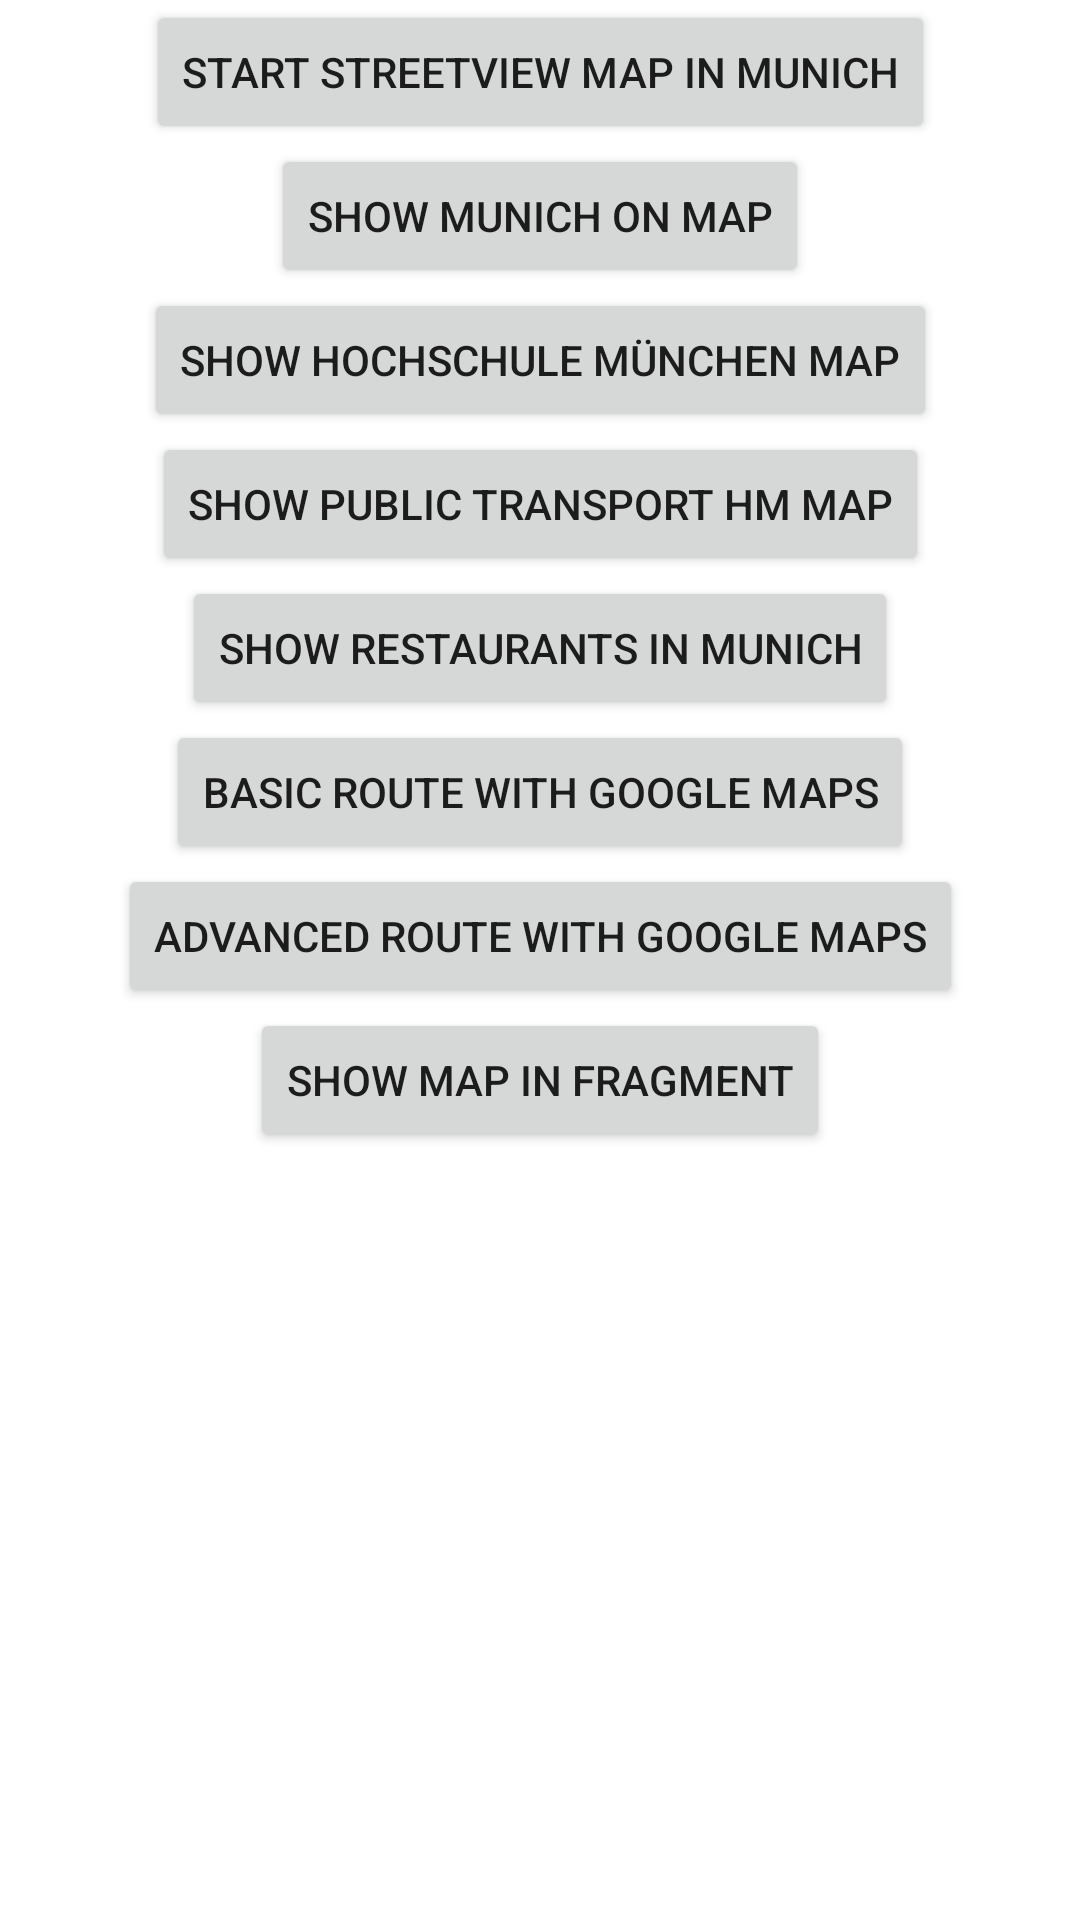

Produce the Android XML layout that renders to this screen, including the resource entries it uses.
<!-- AndroidManifest.xml: application theme Theme.Geomaps -->
<!-- res/layout/activity_main.xml -->
<?xml version="1.0" encoding="utf-8"?>

<androidx.constraintlayout.widget.ConstraintLayout xmlns:android="http://schemas.android.com/apk/res/android"
    xmlns:app="http://schemas.android.com/apk/res-auto"
    xmlns:tools="http://schemas.android.com/tools"
    android:layout_width="match_parent"
    android:layout_height="match_parent"
    tools:context=".MainActivity">

    <Button
        android:id="@+id/munich_streetview_button"
        android:layout_width="wrap_content"
        android:layout_height="wrap_content"
        android:text="Start Streetview Map in Munich"
        app:layout_constraintEnd_toEndOf="parent"
        app:layout_constraintStart_toStartOf="parent"
        app:layout_constraintTop_toTopOf="parent" />


    <Button
        android:id="@+id/munich_map_button"
        android:layout_width="wrap_content"
        android:layout_height="wrap_content"
        android:text="Show Munich on Map"
        app:layout_constraintEnd_toEndOf="parent"
        app:layout_constraintStart_toStartOf="parent"
        app:layout_constraintTop_toBottomOf="@+id/munich_streetview_button" />

    <Button
        android:id="@+id/hochschule_münchen_map_button"
        android:layout_width="wrap_content"
        android:layout_height="wrap_content"
        android:text="Show Hochschule München Map"
        app:layout_constraintEnd_toEndOf="parent"
        app:layout_constraintStart_toStartOf="parent"
        app:layout_constraintTop_toBottomOf="@+id/munich_map_button" />

    <Button
        android:id="@+id/hochschule_münchen_public_transport_map_button"
        android:layout_width="wrap_content"
        android:layout_height="wrap_content"
        android:text="Show Public Transport HM Map"
        app:layout_constraintEnd_toEndOf="parent"
        app:layout_constraintStart_toStartOf="parent"
        app:layout_constraintTop_toBottomOf="@+id/hochschule_münchen_map_button" />

    <Button
        android:id="@+id/munich_restaurant_map_button"
        android:layout_width="wrap_content"
        android:layout_height="wrap_content"
        android:text="Show Restaurants in Munich"
        app:layout_constraintEnd_toEndOf="parent"
        app:layout_constraintStart_toStartOf="parent"
        app:layout_constraintTop_toBottomOf="@+id/hochschule_münchen_public_transport_map_button" />

    <Button
        android:id="@+id/basic_route_button"
        android:layout_width="wrap_content"
        android:layout_height="wrap_content"
        android:text="Basic Route with Google Maps"
        app:layout_constraintEnd_toEndOf="parent"
        app:layout_constraintStart_toStartOf="parent"
        app:layout_constraintTop_toBottomOf="@+id/munich_restaurant_map_button" />

    <Button
        android:id="@+id/advanced_route_button"
        android:layout_width="wrap_content"
        android:layout_height="wrap_content"
        android:text="Advanced Route with Google Maps"
        app:layout_constraintEnd_toEndOf="parent"
        app:layout_constraintStart_toStartOf="parent"
        app:layout_constraintTop_toBottomOf="@+id/basic_route_button" />

    <Button
        android:id="@+id/show_maps_in_fragment_button"
        android:layout_width="wrap_content"
        android:layout_height="wrap_content"
        android:text="Show Map in Fragment"
        app:layout_constraintEnd_toEndOf="parent"
        app:layout_constraintStart_toStartOf="parent"
        app:layout_constraintTop_toBottomOf="@+id/advanced_route_button" />
</androidx.constraintlayout.widget.ConstraintLayout>
<!-- resources referenced by this layout -->
<resources>
  <style name="Theme.Geomaps" parent="Theme.MaterialComponents.DayNight.DarkActionBar">
          
          <item name="colorPrimary">@color/purple_500</item>
          <item name="colorPrimaryVariant">@color/purple_700</item>
          <item name="colorOnPrimary">@color/white</item>
          
          <item name="colorSecondary">@color/teal_200</item>
          <item name="colorSecondaryVariant">@color/teal_700</item>
          <item name="colorOnSecondary">@color/black</item>
          
          <item name="android:statusBarColor" tools:targetApi="l">?attr/colorPrimaryVariant</item>
          
      </style>
  <!-- not gathered from this repository: default colours our renderer supplied (Android Studio template values) -->
  <color name="purple_500">#FF6200EE</color>
  <color name="purple_700">#FF3700B3</color>
  <color name="teal_200">#FF03DAC5</color>
  <color name="teal_700">#FF018786</color>
  <color name="black">#FF000000</color>
  <color name="white">#FFFFFFFF</color>
</resources>
